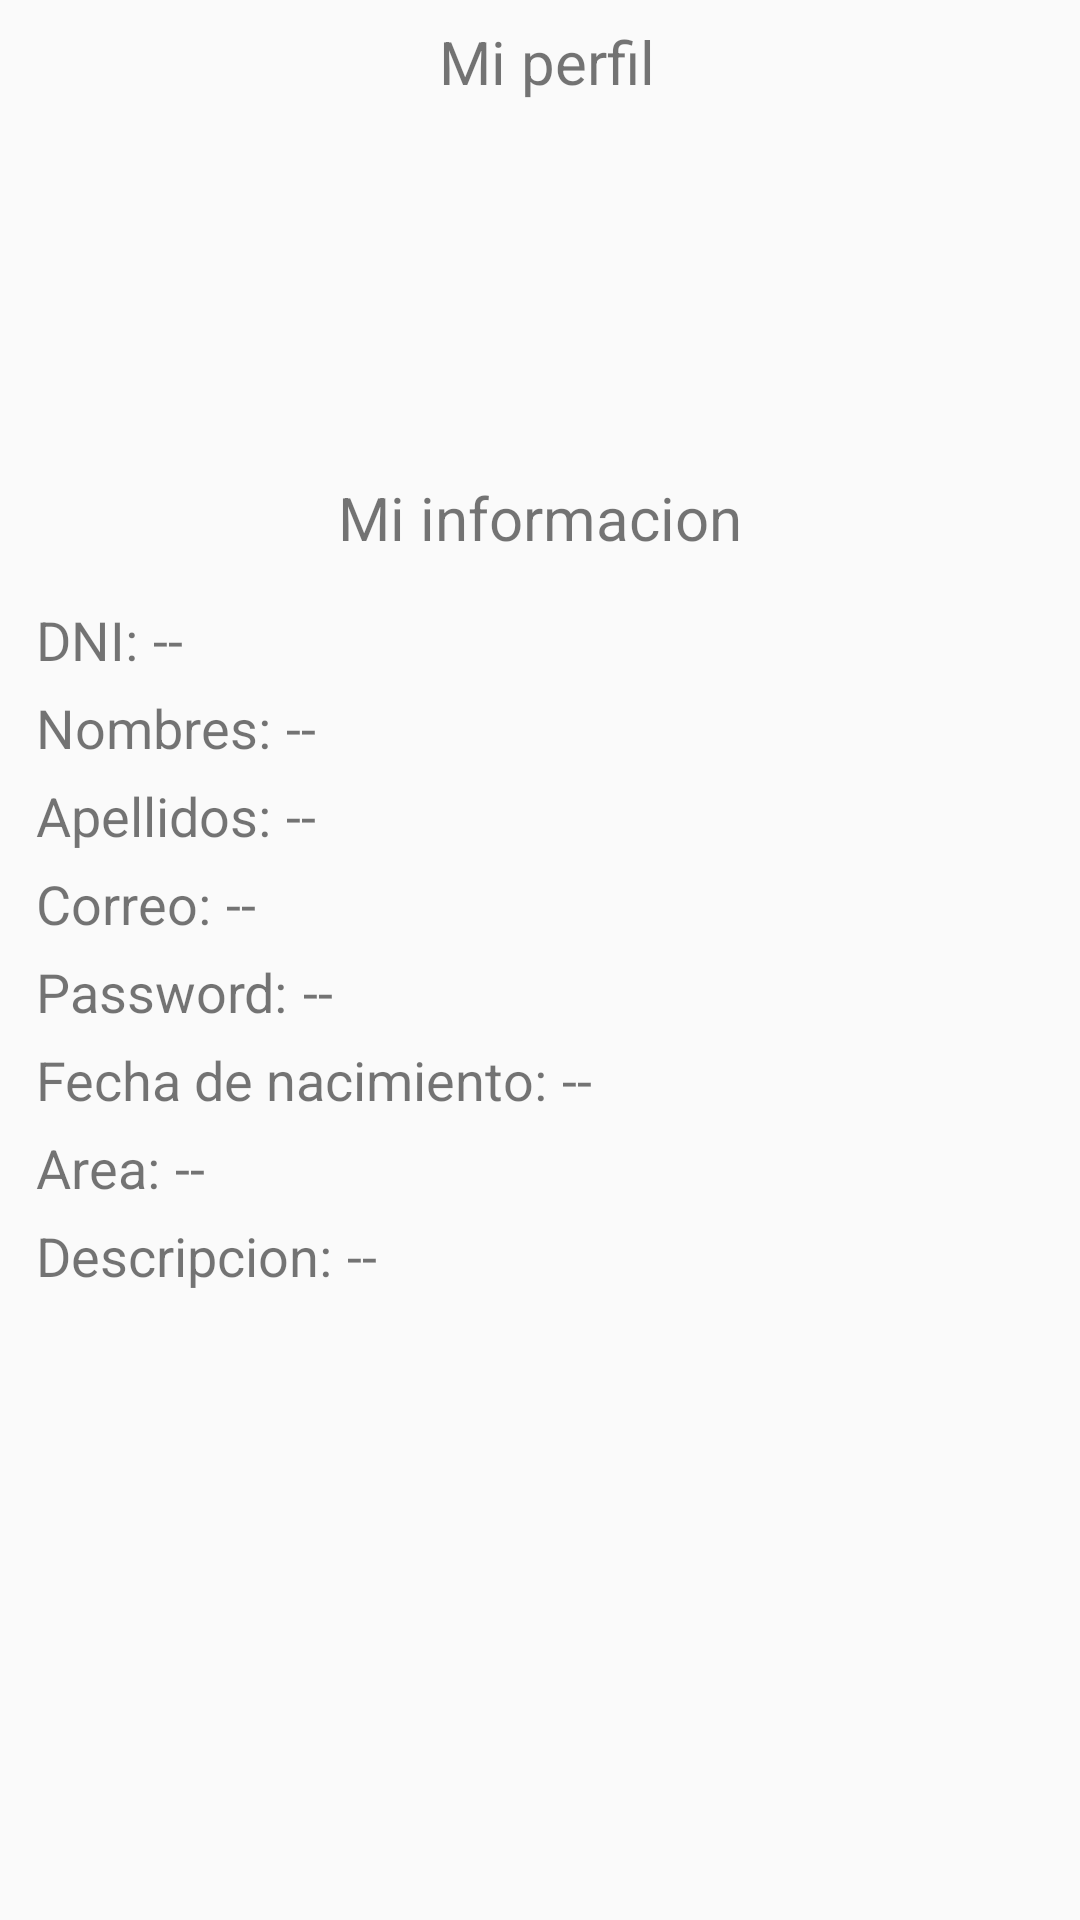

Layout XML and referenced resources for this Android screen:
<!-- AndroidManifest.xml: application theme AppTheme -->
<!-- res/layout/fragment_perfil_empleado.xml -->
<?xml version="1.0" encoding="utf-8"?>
<ScrollView
    xmlns:android="http://schemas.android.com/apk/res/android"
    xmlns:tools="http://schemas.android.com/tools"
    android:layout_width="match_parent"
    android:layout_height="match_parent"
    tools:context=".FragmentosEmpleado.PerfilEmpleado">

    <androidx.appcompat.widget.LinearLayoutCompat
        android:layout_width="match_parent"
        android:layout_height="wrap_content"
        android:padding="7dp"
        android:orientation="vertical">

        <TextView
            android:text="@string/PERFILADMINISTRADORTXT"
            android:textSize="20sp"
            android:layout_gravity="center"
            android:layout_width="wrap_content"
            android:layout_height="wrap_content"
            android:paddingStart="5dp"/>

        <androidx.appcompat.widget.AppCompatImageView
            android:id="@+id/FOTOPERFILIMG"
            android:layout_width="100dp"
            android:layout_height="100dp"
            android:layout_gravity="center"
            android:layout_marginTop="15dp"
            android:src="@drawable/perfil"/>

        <TextView
            android:text="@string/MIINFORMACIONTXT"
            android:textSize="20sp"
            android:layout_gravity="center"
            android:layout_marginTop="10dp"
            android:layout_width="wrap_content"
            android:layout_height="wrap_content"/>

        <androidx.appcompat.widget.LinearLayoutCompat
            android:layout_width="match_parent"
            android:layout_height="wrap_content"
            android:orientation="horizontal"
            android:layout_marginTop="15dp"
            android:paddingStart="5dp">

            <TextView
                android:id="@+id/DNIPERFILTXT"
                android:text="@string/DNIPERFILTXT"
                android:layout_width="wrap_content"
                android:layout_height="wrap_content"
                android:textSize="18sp"/>

            <TextView
                android:id="@+id/DNIPERFIL"
                android:text="@string/DNIPERFIL"
                android:layout_marginStart="5dp"
                android:layout_width="wrap_content"
                android:layout_height="wrap_content"
                android:textSize="18sp"/>
        </androidx.appcompat.widget.LinearLayoutCompat>

        <androidx.appcompat.widget.LinearLayoutCompat
            android:layout_width="match_parent"
            android:layout_height="wrap_content"
            android:orientation="horizontal"
            android:layout_marginTop="5dp"
            android:paddingStart="5dp">

            <TextView
                android:id="@+id/NOMBRESPERFILTXT"
                android:text="@string/NOMBRESPERFILTXT"
                android:layout_width="wrap_content"
                android:layout_height="wrap_content"
                android:textSize="18sp"/>

            <TextView
                android:id="@+id/NOMBRESPERFIL"
                android:text="@string/NOMBRESPERFIL"
                android:layout_marginStart="5dp"
                android:layout_width="wrap_content"
                android:layout_height="wrap_content"
                android:textSize="18sp"/>
        </androidx.appcompat.widget.LinearLayoutCompat>

        <androidx.appcompat.widget.LinearLayoutCompat
            android:layout_width="match_parent"
            android:layout_height="wrap_content"
            android:orientation="horizontal"
            android:layout_marginTop="5dp"
            android:paddingStart="5dp">

            <TextView
                android:id="@+id/APELLIDOSPERFILTXT"
                android:text="@string/APELLIDOSPERFILTXT"
                android:layout_width="wrap_content"
                android:layout_height="wrap_content"
                android:textSize="18sp"
                />

            <TextView
                android:id="@+id/APELLIDOSPERFIL"
                android:text="@string/APELLIDOSPERFIL"
                android:layout_marginStart="5dp"
                android:layout_width="wrap_content"
                android:layout_height="wrap_content"
                android:textSize="18sp"/>
        </androidx.appcompat.widget.LinearLayoutCompat>

        <androidx.appcompat.widget.LinearLayoutCompat
            android:layout_width="match_parent"
            android:layout_height="wrap_content"
            android:orientation="horizontal"
            android:layout_marginTop="5dp"
            android:paddingStart="5dp">

            <TextView
                android:id="@+id/CORREOPERFILTXT"
                android:text="@string/CORREOPERFILTXT"
                android:layout_width="wrap_content"
                android:layout_height="wrap_content"
                android:textSize="18sp"/>

            <TextView
                android:id="@+id/CORREOPERFIL"
                android:text="@string/CORREOPERFIL"
                android:layout_marginStart="5dp"
                android:layout_width="wrap_content"
                android:layout_height="wrap_content"
                android:textSize="18sp"/>
        </androidx.appcompat.widget.LinearLayoutCompat>

        <androidx.appcompat.widget.LinearLayoutCompat
            android:layout_width="match_parent"
            android:layout_height="wrap_content"
            android:orientation="horizontal"
            android:layout_marginTop="5dp"
            android:paddingStart="5dp">

            <TextView
                android:id="@+id/PASSWORDPERFILTXT"
                android:text="@string/PASSWORDPERFILTXT"
                android:layout_width="wrap_content"
                android:layout_height="wrap_content"
                android:textSize="18sp"/>

            <TextView
                android:id="@+id/PASSWORDPERFIL"
                android:text="@string/PASSWORDPERFIL"
                android:layout_marginStart="5dp"
                android:layout_width="wrap_content"
                android:layout_height="wrap_content"
                android:textSize="18sp"/>
        </androidx.appcompat.widget.LinearLayoutCompat>

        <androidx.appcompat.widget.LinearLayoutCompat
            android:layout_width="match_parent"
            android:layout_height="wrap_content"
            android:orientation="horizontal"
            android:layout_marginTop="5dp"
            android:paddingStart="5dp">

            <TextView
                android:id="@+id/FECHANACIMINETOPERFILTXT"
                android:text="@string/FECHANACIMINETOPERFILTXT"
                android:layout_width="wrap_content"
                android:layout_height="wrap_content"
                android:textSize="18sp"/>

            <TextView
                android:id="@+id/FECHANACIMINETOPERFIL"
                android:text="@string/FECHANACIMINETOPERFIL"
                android:layout_marginStart="5dp"
                android:layout_width="wrap_content"
                android:layout_height="wrap_content"
                android:textSize="18sp"/>
        </androidx.appcompat.widget.LinearLayoutCompat>

        <androidx.appcompat.widget.LinearLayoutCompat
            android:layout_width="match_parent"
            android:layout_height="wrap_content"
            android:orientation="horizontal"
            android:layout_marginTop="5dp"
            android:paddingStart="5dp">

            <TextView
                android:id="@+id/AREAPERFILTXT"
                android:text="@string/AREAPERFILTXT"
                android:layout_width="wrap_content"
                android:layout_height="wrap_content"
                android:textSize="18sp"/>

            <TextView
                android:id="@+id/AREAPERFIL"
                android:text="@string/AREAPERFIL"
                android:layout_marginStart="5dp"
                android:layout_width="wrap_content"
                android:layout_height="wrap_content"
                android:textSize="18sp"/>
        </androidx.appcompat.widget.LinearLayoutCompat>

        <androidx.appcompat.widget.LinearLayoutCompat
            android:layout_width="match_parent"
            android:layout_height="wrap_content"
            android:orientation="horizontal"
            android:layout_marginTop="5dp"
            android:layout_marginBottom="10dp"
            android:paddingStart="5dp">

            <TextView
                android:id="@+id/DESCRIPCIONPERFILTXT"
                android:text="@string/DESCRIPCIONPERFILTXT"
                android:layout_width="wrap_content"
                android:layout_height="wrap_content"
                android:textSize="18sp"/>

            <TextView
                android:id="@+id/DESCRIPCIONPERFIL"
                android:text="@string/DESCRIPCIONPERFIL"
                android:layout_marginStart="5dp"
                android:layout_width="wrap_content"
                android:layout_height="wrap_content"
                android:textSize="18sp"/>
        </androidx.appcompat.widget.LinearLayoutCompat>


    </androidx.appcompat.widget.LinearLayoutCompat>

</ScrollView>
<!-- resources referenced by this layout -->
<resources>
  <string name="APELLIDOSPERFIL">--</string>
  <string name="APELLIDOSPERFILTXT">Apellidos:</string>
  <string name="AREAPERFIL">--</string>
  <string name="AREAPERFILTXT">Area:</string>
  <string name="CORREOPERFIL">--</string>
  <string name="CORREOPERFILTXT">Correo:</string>
  <string name="DESCRIPCIONPERFIL">--</string>
  <string name="DESCRIPCIONPERFILTXT">Descripcion:</string>
  <string name="DNIPERFIL">--</string>
  <string name="DNIPERFILTXT">DNI:</string>
  <string name="FECHANACIMINETOPERFIL">--</string>
  <string name="FECHANACIMINETOPERFILTXT">Fecha de nacimiento:</string>
  <string name="MIINFORMACIONTXT">Mi informacion</string>
  <string name="NOMBRESPERFIL">--</string>
  <string name="NOMBRESPERFILTXT">Nombres:</string>
  <string name="PASSWORDPERFIL">--</string>
  <string name="PASSWORDPERFILTXT">Password:</string>
  <string name="PERFILADMINISTRADORTXT">Mi perfil</string>
  <style name="AppTheme" parent="Theme.AppCompat.Light.DarkActionBar">
          
          <item name="colorPrimary">@color/ellipse_4_color</item>
          <item name="colorPrimaryDark">@color/ellipse_4_color2</item>
          <item name="colorAccent">@color/colorAccent</item>
      </style>
  <color name="colorAccent">#58ACFA</color>
</resources>
